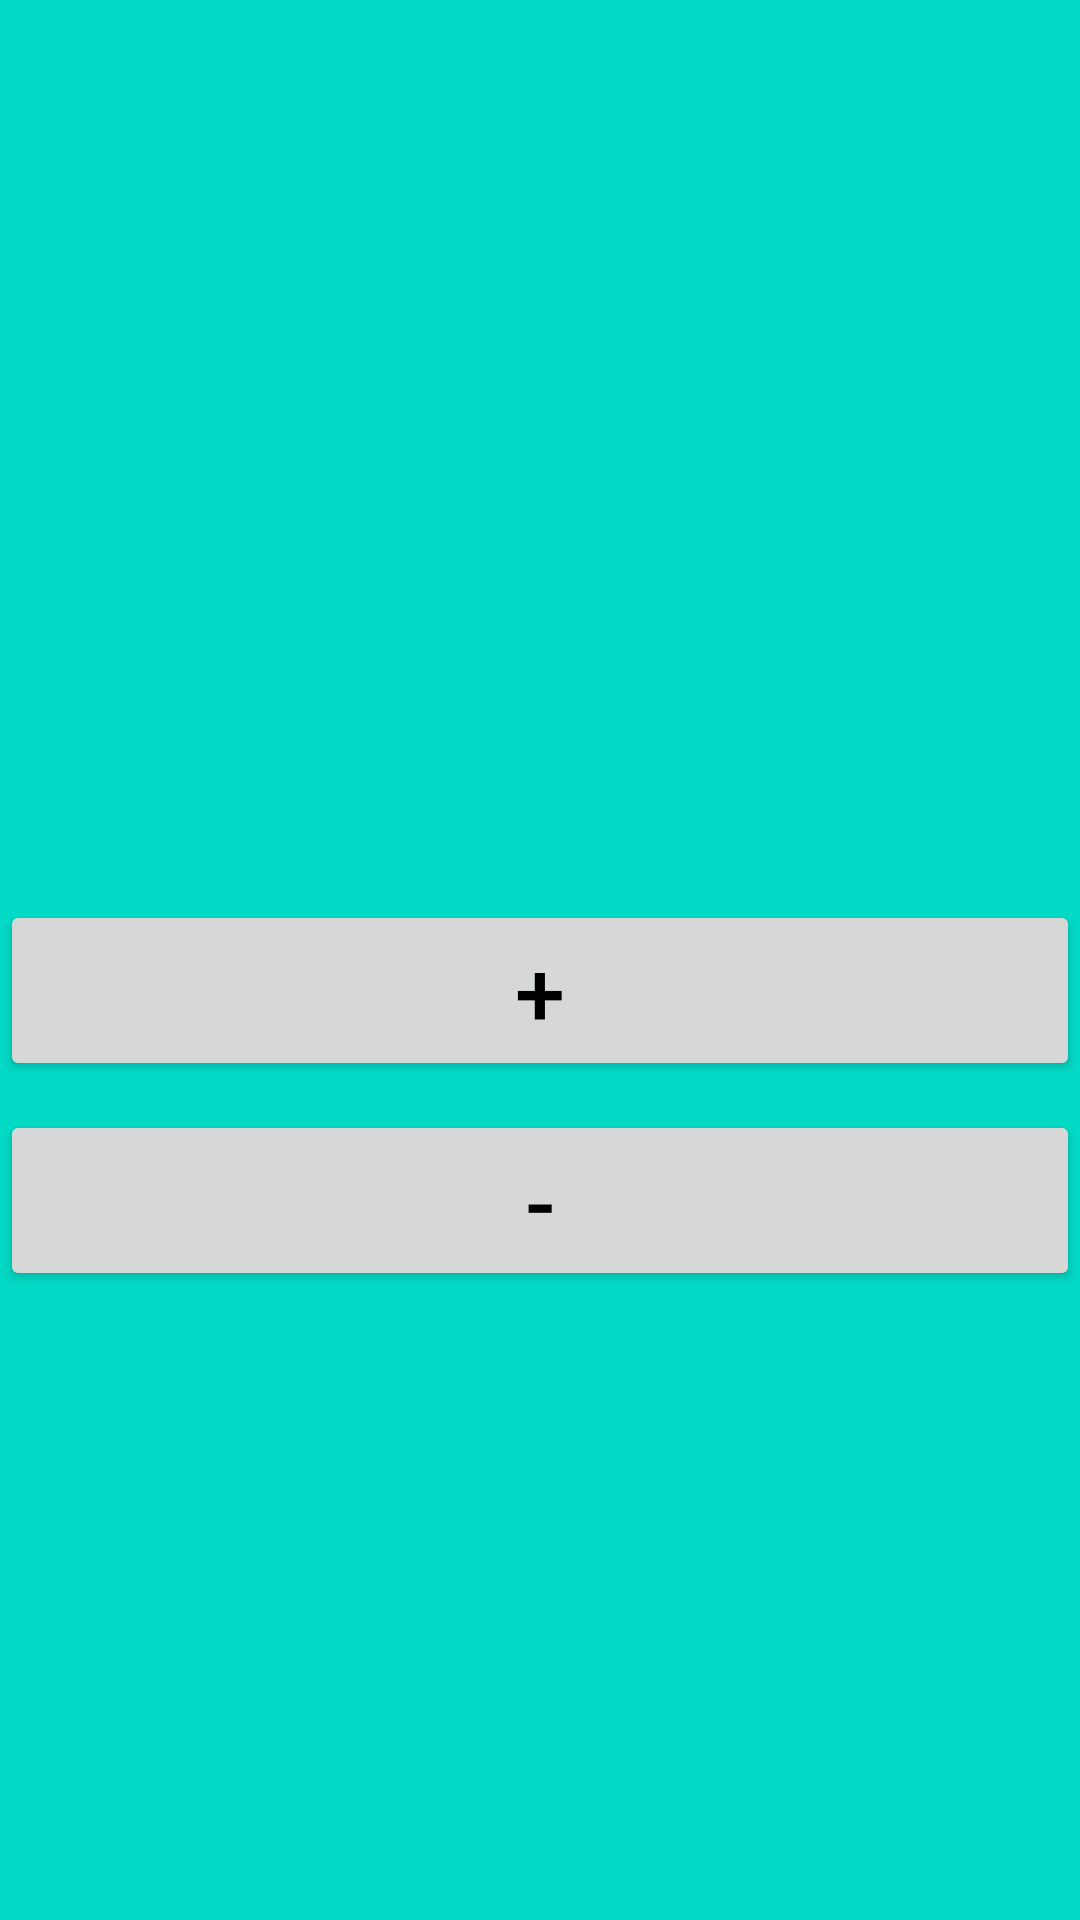

The Android layout XML behind this screen, and the referenced resources:
<!-- AndroidManifest.xml: application theme Theme.Dz_3 -->
<!-- res/layout/fragment_1.xml -->
<?xml version="1.0" encoding="utf-8"?>
<FrameLayout xmlns:android="http://schemas.android.com/apk/res/android"
    xmlns:tools="http://schemas.android.com/tools"
    android:layout_width="match_parent"
    android:layout_height="match_parent"
    tools:context=".ui.Fragment_1"
    android:background="@color/teal_200">

   <Button
       android:id="@+id/btn_1"
       android:layout_width="match_parent"
       android:layout_height="wrap_content"
       android:textColor="@color/black"
       android:textSize="30sp"
       android:layout_marginTop="300dp"
       android:text="@string/plus"/>

    <Button
        android:id="@+id/btn_2"
        android:layout_width="match_parent"
        android:layout_height="wrap_content"
        android:textColor="@color/black"
        android:textSize="30sp"
        android:layout_marginTop="370sp"
        android:text="@string/minus"/>




</FrameLayout>
<!-- resources referenced by this layout -->
<resources>
  <string name="minus">-</string>
  <string name="plus">+</string>
  <style name="Theme.Dz_3" parent="Theme.MaterialComponents.DayNight.DarkActionBar">
          
          <item name="colorPrimary">@color/purple_500</item>
          <item name="colorPrimaryVariant">@color/purple_700</item>
          <item name="colorOnPrimary">@color/white</item>
          
          <item name="colorSecondary">@color/teal_200</item>
          <item name="colorSecondaryVariant">@color/teal_700</item>
          <item name="colorOnSecondary">@color/black</item>
          
          <item name="android:statusBarColor" tools:targetApi="l">?attr/colorPrimaryVariant</item>
          
      </style>
  <!-- not gathered from this repository: default colours our renderer supplied (Android Studio template values) -->
  <color name="purple_500">#FF6200EE</color>
  <color name="purple_700">#FF3700B3</color>
  <color name="teal_200">#FF03DAC5</color>
  <color name="teal_700">#FF018786</color>
  <color name="black">#FF000000</color>
  <color name="white">#FFFFFFFF</color>
</resources>
